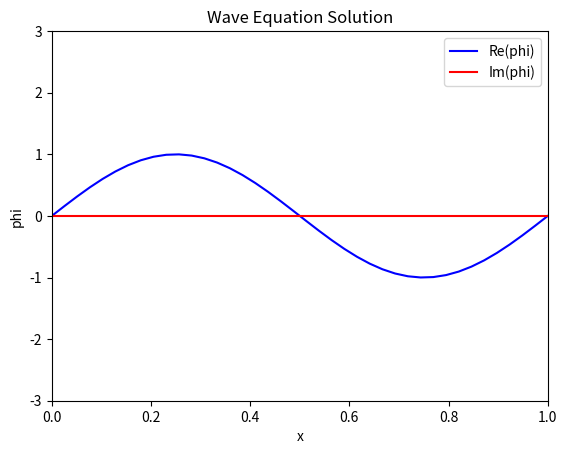

Recreate this plot in Python.
import numpy as np
import matplotlib.pyplot as plt
from matplotlib.animation import FuncAnimation
nt=10000
nx=40
T=1
dx=(1-0)/(nx+1)
dt=(T-0)/(nt+1)
x=np.linspace(0,1,nx) #Discretisation of x(Spatial Grid)
t=np.linspace(0,T,nt)
timesteps=t
phi = np.zeros((len(x), len(t)), dtype=complex)
pi = np.zeros((len(x), len(t)), dtype=complex)

#phi0=np.exp(-0.5*((x-0.5)/0.1)**2)/(np.sqrt(2*np.pi)*0.1) #Periodic boundary condition
#pi0=np.exp(-0.5*((x-0.5)/0.1)**2)/(np.sqrt(2*np.pi)*0.1)

phi0=1*np.sin(x*2*np.pi)
pi0=1*np.cos(x*2*np.pi)

phi[:,0],pi[:,0]=phi0,pi0

def laplacian(phi, dx,index):
    """Compute the second spatial derivative with periodic BCs."""
    left = (index - 1) % nx
    right = (index + 1) % nx
    return (phi[right] - 2 * phi[index] + phi[left])*-1 / dx**2



def calculatek(dt,t,phi,index):
    return ((t+dt)*laplacian(phi,dx,index))+pi0[indexi]
    
def solverk4(phi,pi,timesteps,indexi,dt):
    
    pi[indexi,:]+=dt*laplacian(phi,dx,indexi)
    if indexi==0:
        pi[-1,:]=pi[indexi,:]
    indexa=0
    for t in timesteps:
        if(t==T):
            break
        k1=-dt*pi[indexi,indexa]
        k2=-dt*calculatek(dt/2,t,phi[:,indexa],indexi)
        k3=-dt*calculatek(dt/2,t,phi[:,indexa],indexi)
        k4=-dt*calculatek(dt,t,phi[:,indexa],indexi)
        phi[indexi,indexa+1]=phi[indexi,indexa]+(k1+2*k2+2*k3+k4)/6
        indexa=indexa+1 
    return phi,pi
   
indexi=0

for i in x[0:-1]:
    phi,pi=solverk4(phi,pi,timesteps,indexi,dt)
    if(indexi==1):
        phi[-1,:]=phi[0,:]
    indexi=indexi+1


fig, ax = plt.subplots()
line_real, = ax.plot(x, np.real(phi[:, 0]), color="blue", label="Re(phi)")
line_imag, = ax.plot(x, np.imag(phi[:, 0]), color="red", label="Im(phi)")
ax.set_xlim(0, 1)
ax.set_ylim(-3, 3)
ax.set_xlabel("x")
ax.set_ylabel("phi")
ax.set_title("Wave Equation Solution")
ax.legend()

# Animation function
def update(frame):

    line_real.set_ydata(np.real(phi[:, frame]))
    line_imag.set_ydata(np.imag(phi[:, frame]))
    ax.set_title("Wave Equation Solution at t="+str(t[frame]))
    return line_real, line_imag

# Animate
ani = FuncAnimation(fig, update, frames=len(t), interval=10)
plt.show()
